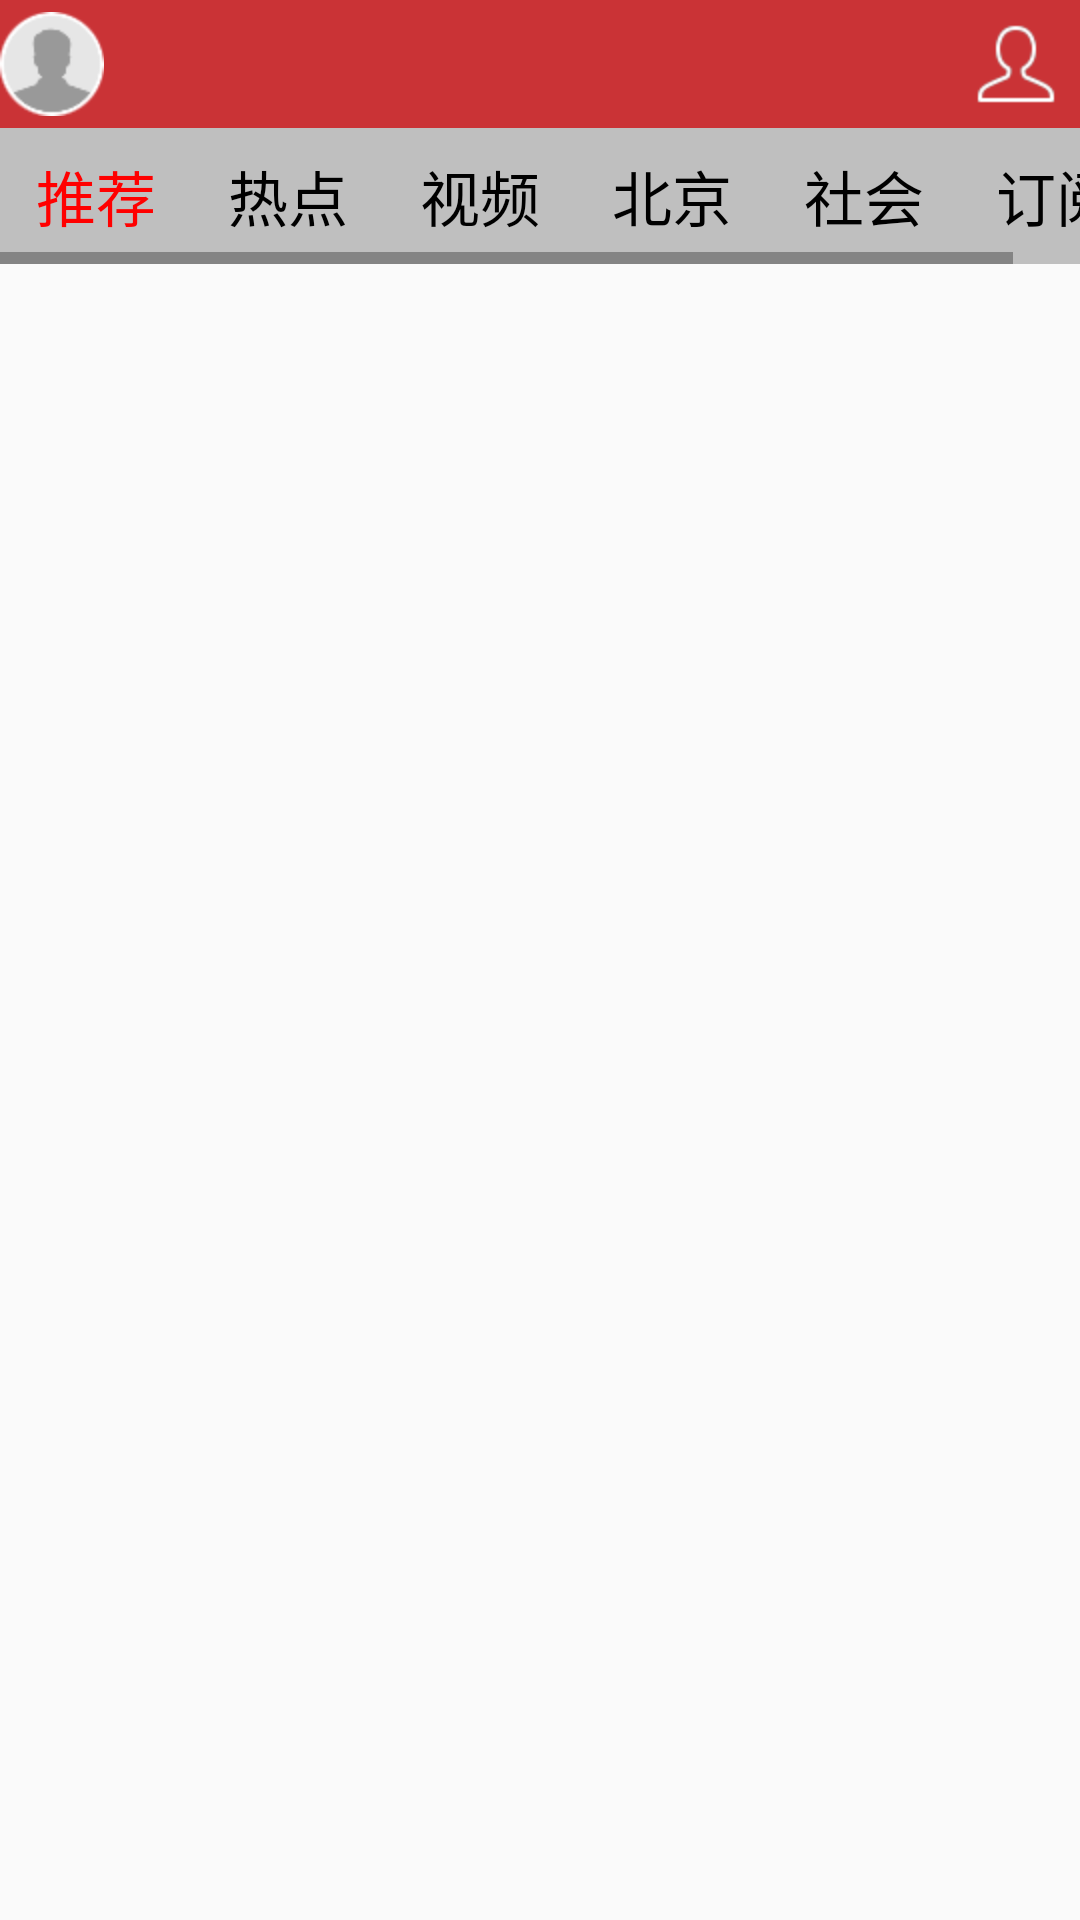

This screen was rendered from an Android layout file. Write that file and the resources it references.
<!-- AndroidManifest.xml: application theme Theme.AppCompat.Light.NoActionBar -->
<!-- res/layout/activity_main.xml -->
<?xml version="1.0" encoding="utf-8"?>
<LinearLayout xmlns:android="http://schemas.android.com/apk/res/android"
    xmlns:app="http://schemas.android.com/apk/res-auto"
    xmlns:tools="http://schemas.android.com/tools"
    android:layout_width="match_parent"
    android:layout_height="match_parent"
    android:orientation="vertical"
    tools:context="text.bwie.today.MainActivity">

    <include
        layout="@layout/pub_title"
        android:layout_width="match_parent"
        android:layout_height="wrap_content"></include>


    <RelativeLayout
        android:layout_width="match_parent"
        android:layout_height="wrap_content"
        android:background="#6666">

        <HorizontalScrollView
            android:layout_width="match_parent"
            android:layout_height="wrap_content"
            android:layout_toLeftOf="@+id/main_manage">

            <RadioGroup
                android:id="@+id/main_radioGroup"
                android:layout_width="match_parent"
                android:layout_height="wrap_content"
                android:orientation="horizontal">

                <RadioButton
                    android:id="@+id/main_rb_tuijian"
                    android:layout_width="wrap_content"
                    android:layout_height="wrap_content"
                    android:button="@null"
                    android:paddingBottom="8dp"
                    android:paddingLeft="12dp"
                    android:paddingRight="12dp"
                    android:checked="true"
                    android:layout_weight="1"
                    android:paddingTop="8dp"
                    android:text="推荐"
                    android:textColor="@drawable/radio_btn"
                    android:textSize="20sp" />

                <RadioButton
                    android:id="@+id/main_rb_redian"
                    android:layout_width="wrap_content"
                    android:layout_height="wrap_content"
                    android:button="@null"
                    android:paddingBottom="8dp"
                    android:checked="false"
                    android:paddingLeft="12dp"
                    android:paddingRight="12dp"
                    android:paddingTop="8dp"
                    android:layout_weight="1"
                    android:text="热点"
                    android:textColor="@drawable/radio_btn"
                    android:textSize="20sp" />

                <RadioButton
                    android:id="@+id/main_rb_shipin"
                    android:layout_width="wrap_content"
                    android:layout_height="wrap_content"
                    android:button="@null"
                    android:paddingBottom="8dp"
                    android:paddingLeft="12dp"
                    android:layout_weight="1"
                    android:paddingRight="12dp"
                    android:checked="false"
                    android:paddingTop="8dp"
                    android:text="视频"
                    android:textColor="@drawable/radio_btn"
                    android:textSize="20sp" />

                <RadioButton
                    android:id="@+id/main_rb_beijing"
                    android:layout_width="wrap_content"
                    android:layout_height="wrap_content"
                    android:button="@null"
                    android:paddingBottom="8dp"
                    android:layout_weight="1"
                    android:checked="false"

                    android:paddingLeft="12dp"
                    android:paddingRight="12dp"
                    android:paddingTop="8dp"
                    android:text="北京"
                    android:textColor="@drawable/radio_btn"
                    android:textSize="20sp" />

                <RadioButton
                    android:id="@+id/main_rb_shehui"
                    android:layout_width="wrap_content"
                    android:layout_height="wrap_content"
                    android:button="@null"
                    android:paddingBottom="8dp"
                    android:paddingLeft="12dp"
                    android:checked="false"

                    android:paddingRight="12dp"
                    android:layout_weight="1"
                    android:paddingTop="8dp"
                    android:text="社会"
                    android:textColor="@drawable/radio_btn"
                    android:textSize="20sp" />

                <RadioButton
                    android:id="@+id/main_rb_dingyue"
                    android:layout_width="wrap_content"
                    android:layout_height="wrap_content"
                    android:button="@null"
                    android:paddingBottom="8dp"
                    android:layout_weight="1"
                    android:checked="false"
                    android:paddingLeft="12dp"
                    android:paddingRight="12dp"
                    android:paddingTop="8dp"
                    android:text="订阅"
                    android:textColor="@drawable/radio_btn"
                    android:textSize="20sp" />
            </RadioGroup>

        </HorizontalScrollView>

        <ImageView
            android:id="@+id/main_manage"
            android:layout_width="wrap_content"
            android:layout_height="wrap_content"
            android:layout_alignParentRight="true"
            android:clickable="true"
            android:src="@drawable/titlbar_press" />
    </RelativeLayout>

    <android.support.v4.view.ViewPager
        android:id="@+id/main_vp"
        android:layout_width="match_parent"
        android:layout_height="match_parent"></android.support.v4.view.ViewPager>


</LinearLayout>
<!-- res/layout/pub_title.xml (included above) -->
<?xml version="1.0" encoding="utf-8"?>
<RelativeLayout xmlns:android="http://schemas.android.com/apk/res/android"
    android:layout_width="match_parent"
    android:background="#CA3336"
    android:layout_height="match_parent">

    <ImageView
    android:id="@+id/pub_title_left"
    android:layout_width="wrap_content"
    android:layout_height="wrap_content"
    android:layout_centerVertical="true"
    android:src="@mipmap/top_left"/>
    <ImageView
        android:id="@+id/pub_title_title"
        android:layout_width="wrap_content"
        android:layout_height="wrap_content"
        android:layout_centerInParent="true"
        android:src="@mipmap/title"/>
    <ImageView
        android:id="@+id/pub_title_right"
        android:layout_width="wrap_content"
        android:layout_height="wrap_content"
        android:layout_alignParentRight="true"
        android:src="@mipmap/top_right"/>


</RelativeLayout>
<!-- resources referenced by this layout -->
<resources>
  <!-- drawable radio_btn (drawable) -->
  <?xml version="1.0" encoding="utf-8"?>
  <selector xmlns:android="http://schemas.android.com/apk/res/android">
  
      <item android:state_checked="true" android:color="@color/color1"></item>
      <item android:state_checked="false" android:color="@color/color2"></item>
  
  </selector>
  <!-- drawable titlbar_press (drawable) -->
  <?xml version="1.0" encoding="utf-8"?>
  <selector xmlns:android="http://schemas.android.com/apk/res/android">
      <item android:state_checked="true" android:drawable="@drawable/addred_channel_titlbar_press"></item>
      <item android:state_checked="false" android:drawable="@drawable/addred_channel_titlbar_press_night"></item>
  
  </selector>
  <!-- mipmap top_left: png bitmap (mipmap-hdpi, 5192 bytes) -->
  <!-- mipmap top_right: png bitmap (mipmap-hdpi, 3922 bytes) -->
  <color name="color1">#ff0000</color>
  <color name="color2">#000000</color>
</resources>
